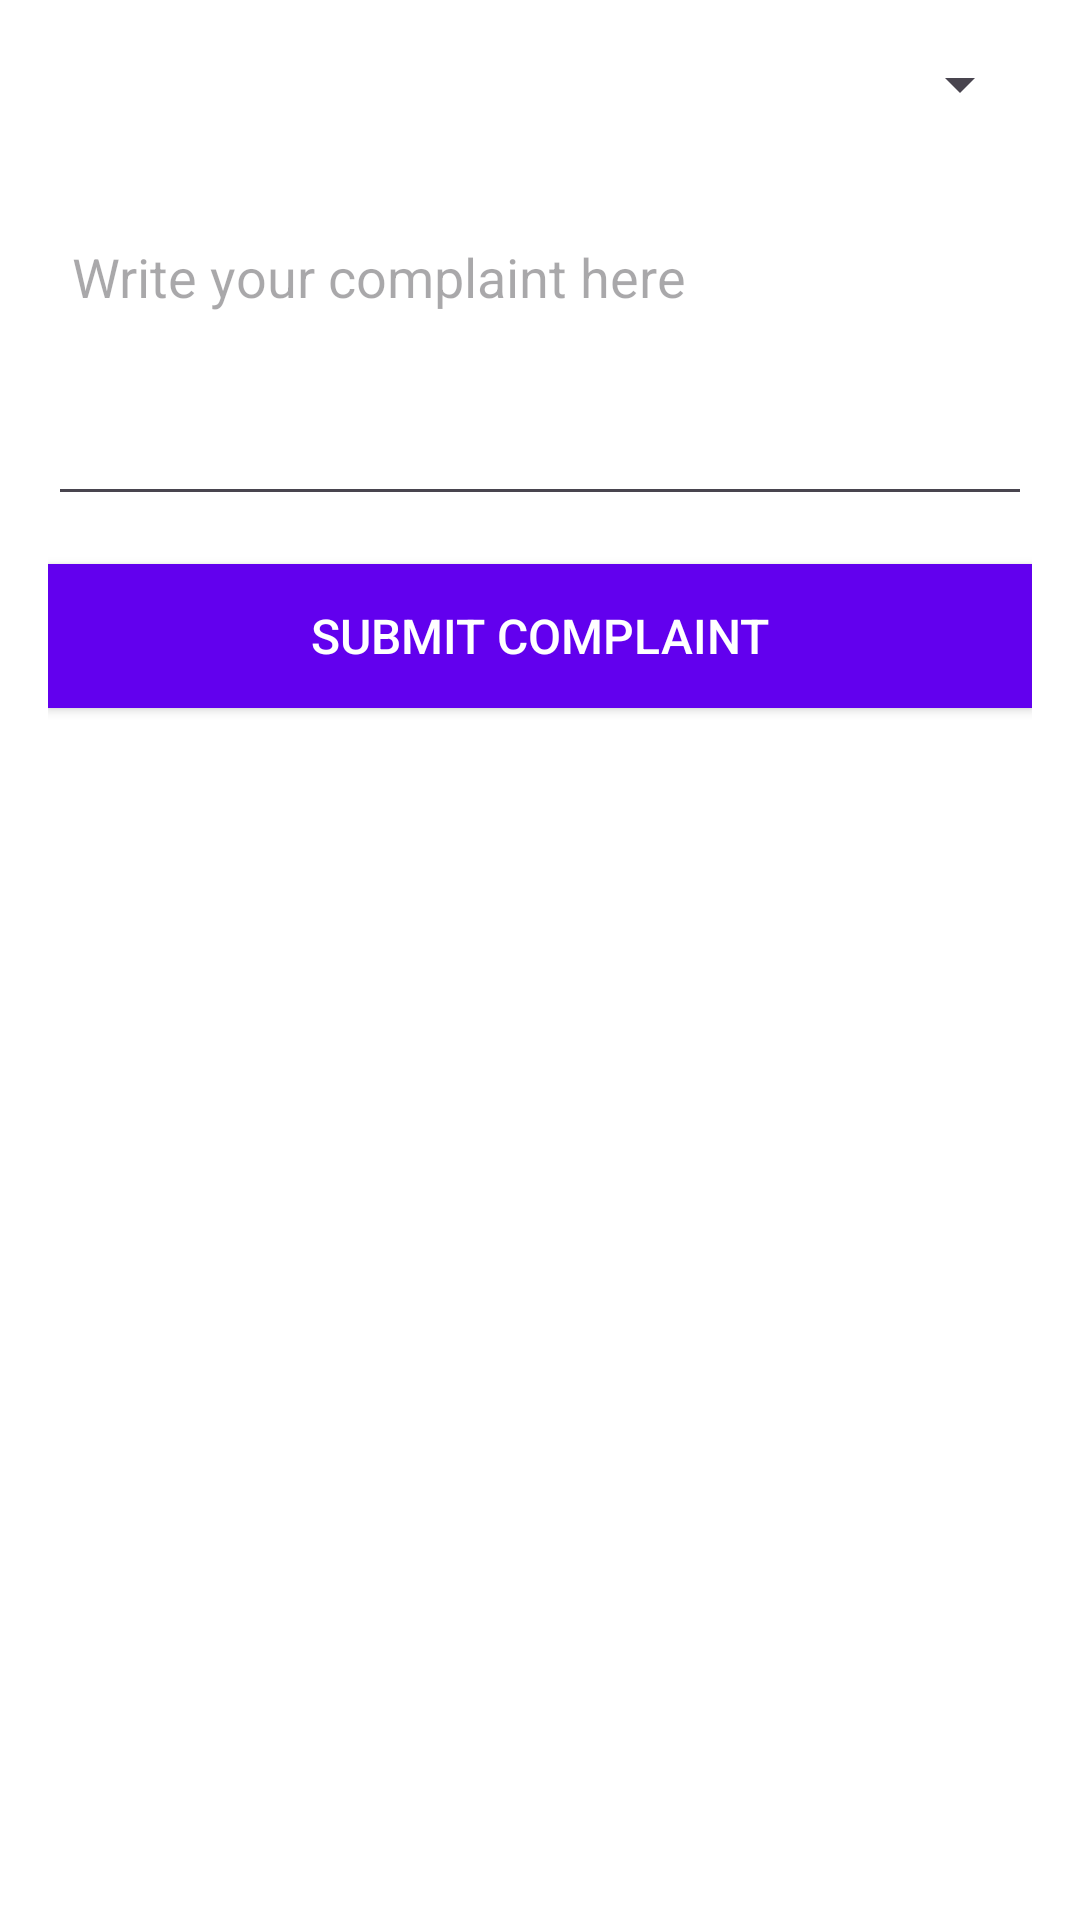

Produce the Android XML layout that renders to this screen, including the resource entries it uses.
<!-- AndroidManifest.xml: application theme Theme.Dine_Safe_Android -->
<!-- res/layout/activity_complaints.xml -->
<?xml version="1.0" encoding="utf-8"?>
<LinearLayout xmlns:android="http://schemas.android.com/apk/res/android"
    android:id="@+id/main"
    android:layout_width="match_parent"
    android:layout_height="match_parent"
    android:orientation="vertical"
    android:padding="16dp"
    android:background="@android:color/white">

    
    <Spinner
        android:id="@+id/order_spinner"
        android:layout_width="match_parent"
        android:layout_height="wrap_content"
        android:layout_marginBottom="16dp"
         />

    
    <LinearLayout
        android:id="@+id/ordered_items_container"
        android:layout_width="match_parent"
        android:layout_height="wrap_content"
        android:orientation="vertical"
        android:layout_marginBottom="16dp" />

    
    <EditText
        android:id="@+id/complaint_text"
        android:layout_width="match_parent"
        android:layout_height="wrap_content"
        android:hint="Write your complaint here"
        android:minHeight="100dp"
        android:padding="8dp"

        android:layout_marginBottom="16dp"
        android:gravity="top"
        android:inputType="textMultiLine" />

    
    <Button
        android:id="@+id/submit_complaint_button"
        android:layout_width="match_parent"
        android:layout_height="wrap_content"
        android:text="Submit Complaint"
        android:background="@color/design_default_color_primary"
        android:textColor="@android:color/white"
        android:padding="12dp"
        android:textSize="16sp" />

</LinearLayout>
<!-- resources referenced by this layout -->
<resources>
  <style name="Theme.Dine_Safe_Android" parent="Base.Theme.Dine_Safe_Android" />
  <style name="Base.Theme.Dine_Safe_Android" parent="Theme.Material3.DayNight.NoActionBar">
          
          
      </style>
</resources>
